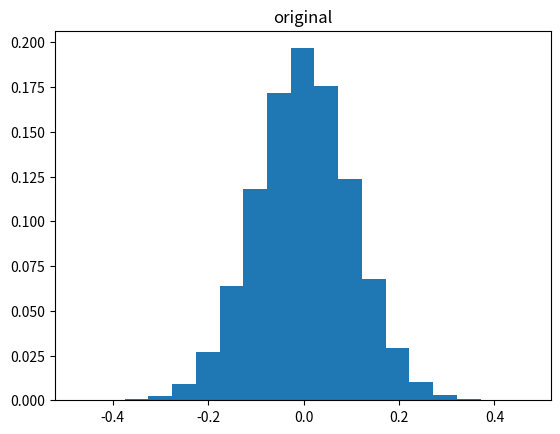
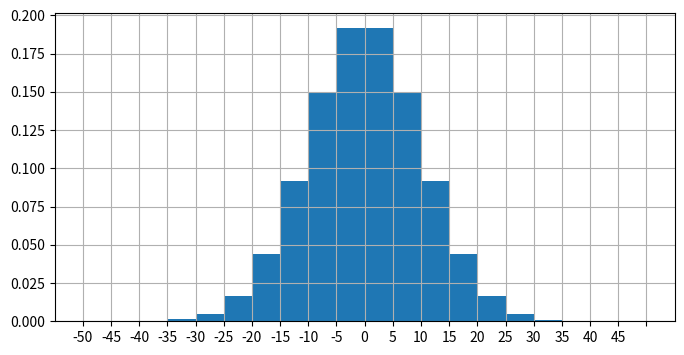

Reproduce these figures in Python, in order.
# -*- coding: utf-8 -*-
"""
Created on Fri Jul 16 16:50:29 2021

[redacted]
"""

import numpy as np
import matplotlib.pyplot as plt
import matplotlib.ticker as ticker

nn=1024*1024
noise_std_dev = 0.1
noise = np.random.normal(0.0,noise_std_dev,size=(nn,))
max_val =  np.max(noise)
min_val =  np.min(noise)
bins    =  np.linspace(min_val,max_val,20)
# https://stackoverflow.com/questions/57026223/how-to-re-scale-the-counts-in-a-matplotlib-histogram
# See ImportanceOfBeingEarnest's comment
values,bins,artists=plt.hist(noise,bins=bins,weights=(1.0/nn)*np.ones_like(noise))
plt.title('original') 


binwidthper = 5 #binwidth in per
binwidth    = binwidthper/100
leftn       = -(int(min_val/binwidth)-1)
rightn      = int(max_val/binwidth)+1
leftval     = -leftn*0.05
rightval    =  rightn*0.05
newbins     = np.linspace(leftval,rightval,leftn+rightn+1)

fig = plt.figure(figsize=(8,4))
ax  = fig.gca()

values2,bin2,artists2=plt.hist(noise,bins=newbins,weights=(1.0/nn)*np.ones_like(noise))
plt.grid(True,which='both')

# major_xtick_label = [str(int(round(round(_f,2)*100,2))) for _f in newbins]
major_xtick_label = list(range(-leftn*binwidthper,rightn*binwidthper,binwidthper))
ax.xaxis.set_major_locator(ticker.FixedLocator(newbins))
ax.xaxis.set_major_formatter(ticker.FixedFormatter(major_xtick_label))

